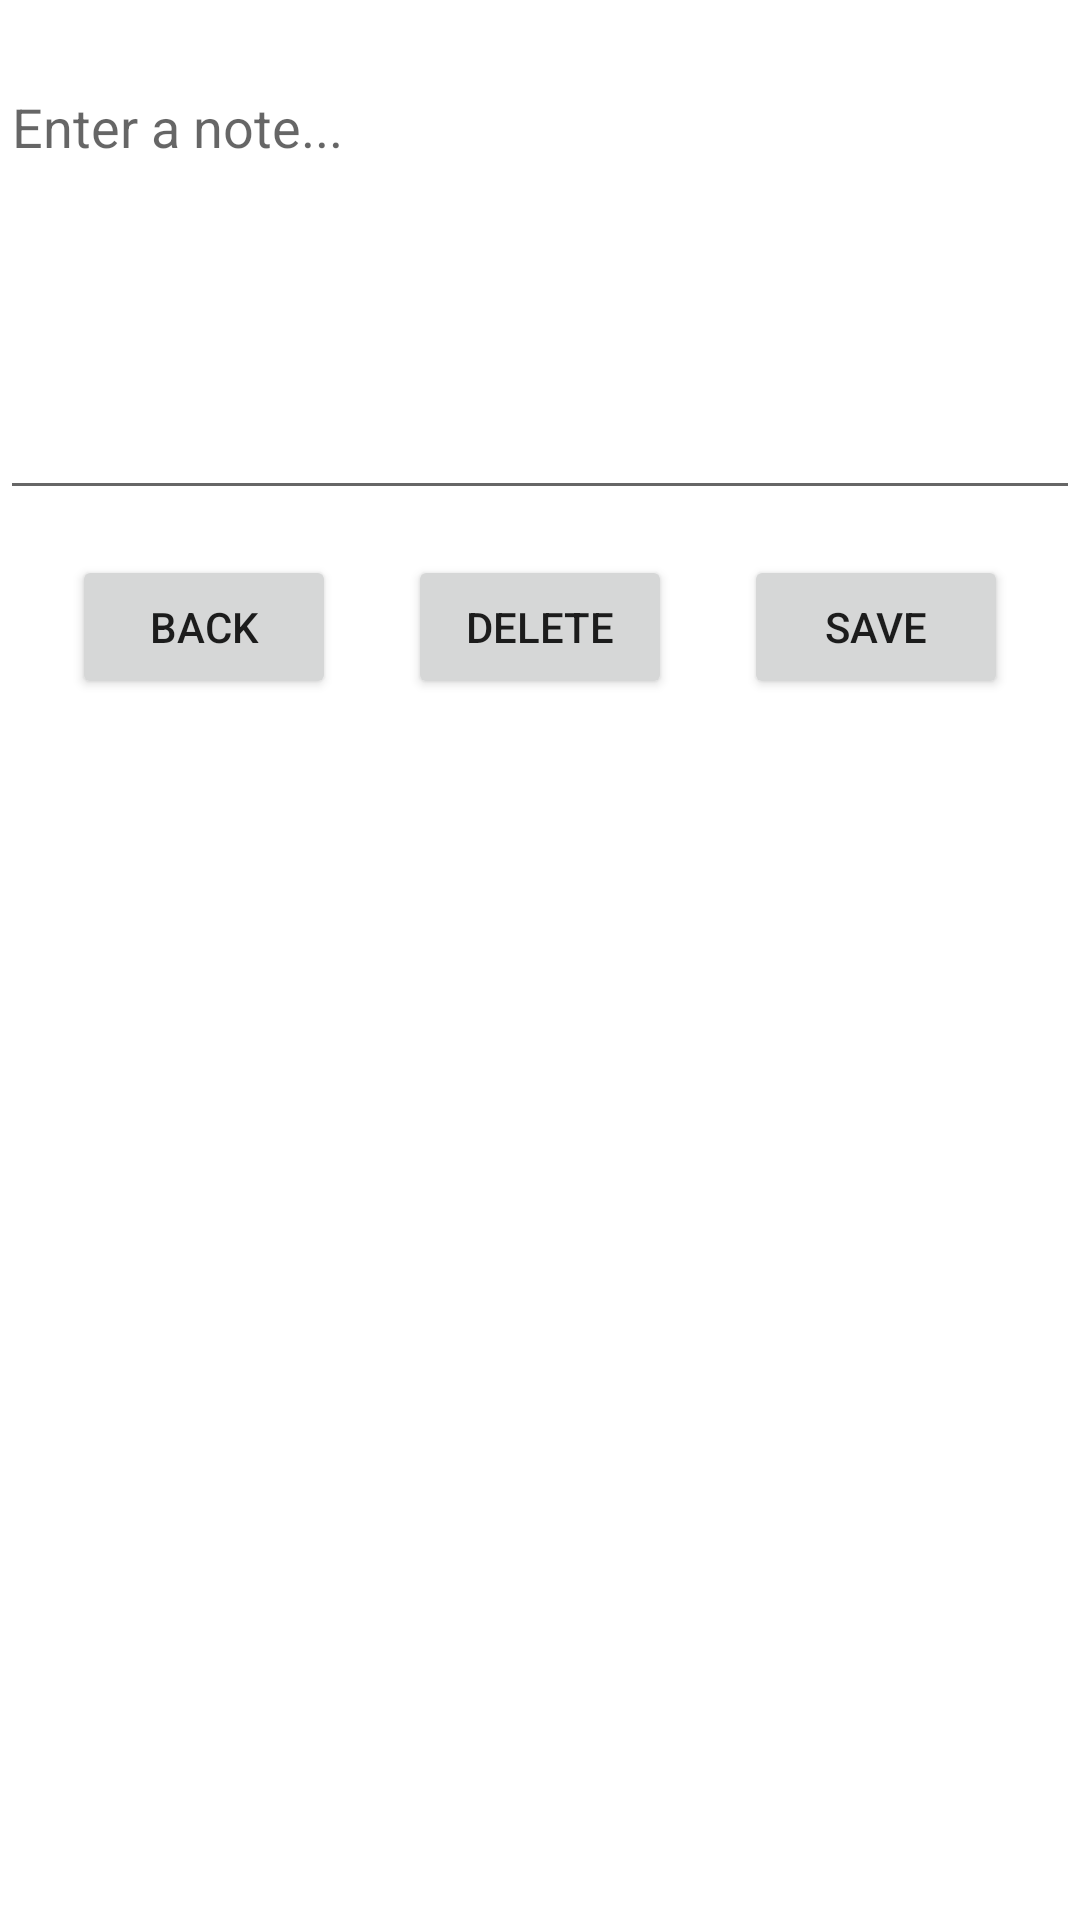

Reconstruct the res/layout file that produces this screen, plus the resources it refers to.
<!-- AndroidManifest.xml: application theme Theme.EZNotes -->
<!-- res/layout/activity_edit.xml -->
<?xml version="1.0" encoding="utf-8"?>
<androidx.constraintlayout.widget.ConstraintLayout xmlns:android="http://schemas.android.com/apk/res/android"
    xmlns:app="http://schemas.android.com/apk/res-auto"
    xmlns:tools="http://schemas.android.com/tools"
    android:layout_width="match_parent"
    android:layout_height="match_parent"
    tools:context=".NewNote">

    <EditText
        android:id="@+id/noteContents"
        android:layout_width="match_parent"
        android:layout_height="150dp"
        android:layout_marginTop="20dp"
        android:gravity="top"
        android:hint="Enter a note..."
        app:layout_constraintEnd_toEndOf="parent"
        app:layout_constraintStart_toStartOf="parent"
        app:layout_constraintTop_toTopOf="parent" />

    <Button
        android:id="@+id/save"
        android:layout_width="wrap_content"
        android:layout_height="wrap_content"
        android:layout_marginTop="15dp"
        android:text="Save"
        android:textAlignment="center"
        app:layout_constraintEnd_toEndOf="parent"
        app:layout_constraintHorizontal_bias="0.5"
        app:layout_constraintStart_toEndOf="@+id/delete"
        app:layout_constraintTop_toBottomOf="@+id/noteContents" />

    <Button
        android:id="@+id/delete"
        android:layout_width="wrap_content"
        android:layout_height="wrap_content"
        android:layout_marginTop="15dp"
        android:text="Delete"
        android:textAlignment="center"
        app:layout_constraintEnd_toStartOf="@+id/save"
        app:layout_constraintHorizontal_bias="0.5"
        app:layout_constraintStart_toEndOf="@+id/back"
        app:layout_constraintTop_toBottomOf="@+id/noteContents" />

    <Button
        android:id="@+id/back"
        android:layout_width="wrap_content"
        android:layout_height="wrap_content"
        android:layout_marginTop="15dp"
        android:text="Back"
        android:textAlignment="center"
        app:layout_constraintEnd_toEndOf="parent"
        app:layout_constraintEnd_toStartOf="@+id/delete"
        app:layout_constraintHorizontal_bias="0.5"
        app:layout_constraintStart_toStartOf="parent"
        app:layout_constraintTop_toBottomOf="@+id/noteContents" />

</androidx.constraintlayout.widget.ConstraintLayout>
<!-- resources referenced by this layout -->
<resources>
  <style name="Theme.EZNotes" parent="Theme.MaterialComponents.DayNight.DarkActionBar">
          
          <item name="colorPrimary">@color/dark_blue</item>
          <item name="colorPrimaryVariant">@color/beige</item>
          <item name="colorOnPrimary">@color/beige</item>
          
          <item name="colorSecondary">@color/beige</item>
          <item name="colorSecondaryVariant">@color/beige</item>
          <item name="colorOnSecondary">@color/dark_blue</item>
          
          <item name="android:statusBarColor" tools:targetApi="l">?attr/colorPrimaryVariant</item>
          
      </style>
  <color name="dark_blue">#1F2839</color>
  <color name="beige">#B69D74</color>
</resources>
